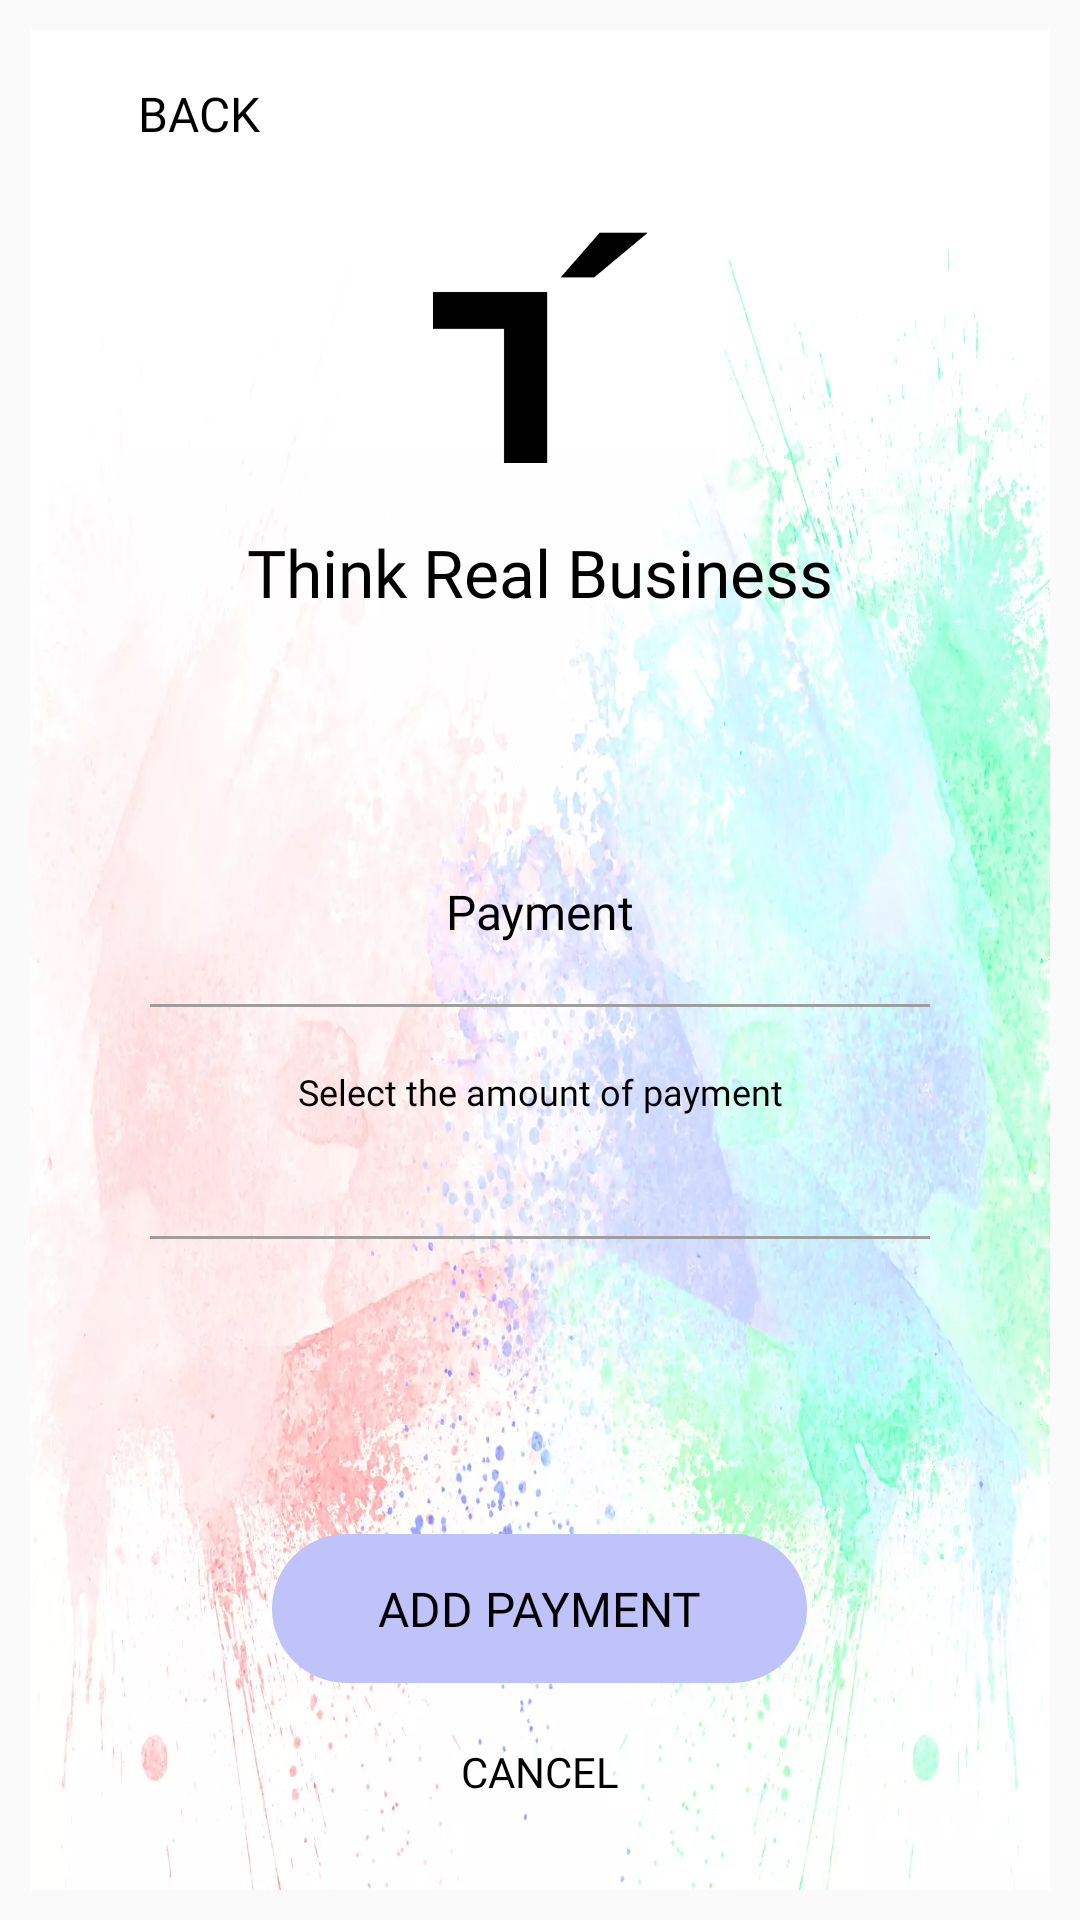

Produce the Android XML layout that renders to this screen, including the resource entries it uses.
<!-- AndroidManifest.xml: application theme AppTheme.NoActionBar -->
<!-- res/layout/activity_paymentbalance.xml -->
<?xml version="1.0" encoding="utf-8"?>
<RelativeLayout xmlns:android="http://schemas.android.com/apk/res/android"
    xmlns:tools="http://schemas.android.com/tools"
    android:layout_width="match_parent"
    android:layout_height="match_parent"
    xmlns:app="http://schemas.android.com/apk/res-auto"
    android:orientation="vertical"
    android:clickable="true"
    android:focusableInTouchMode="true"
    android:fillViewport="true"
    android:layout_gravity="center"
    android:layout_centerInParent="true"
    android:padding="@dimen/dp10"
    >
    <androidx.appcompat.widget.Toolbar
        android:id="@+id/toolbar"
        android:layout_width="match_parent"
        android:layout_height="?attr/actionBarSize"
        android:background="@color/white"
        android:visibility="visible">

        <RelativeLayout
            android:layout_width="match_parent"
            android:layout_height="wrap_content"
            android:background="@color/white"
            android:orientation="horizontal"
            >
            <ImageView
                android:id="@+id/image_backarrow"
                android:layout_width="@dimen/dp20"
                android:layout_height="@dimen/dp20"
                app:tint="@color/textColblack"
                android:src="@drawable/ic_left_arrow"
                android:layout_alignParentLeft="true"
                android:layout_centerVertical="true"
                android:layout_centerHorizontal="true"
                android:visibility="visible" />

            <TextView
                android:layout_width="wrap_content"
                android:layout_height="wrap_content"
                android:text="BACK"
                android:visibility="visible"
                android:textSize="@dimen/dpcancelbtn"
                android:padding="10dp"
                android:layout_marginLeft="@dimen/dp10"
                android:onClick="backbtncancel"
                android:fontFamily="@font/raleway_semibold"
                android:id="@+id/tv_HeaderName"
                android:textColor="@color/black"
                android:layout_centerVertical="true"
                android:layout_toRightOf="@+id/im_back"
                />

        </RelativeLayout>
    </androidx.appcompat.widget.Toolbar>

    <RelativeLayout
        android:layout_below="@+id/toolbar"
        android:layout_width="match_parent"
        android:layout_height="match_parent"
        android:background="@drawable/bgcolorpic">
    <LinearLayout
        android:layout_width="match_parent"
        android:layout_height="wrap_content"
        android:orientation="vertical"
        android:id="@+id/layouttop"

        >


        <ImageView
            android:layout_width="match_parent"
            android:layout_height="@dimen/dp100"
            android:src="@drawable/applogo"
            app:tint="@color/textColblack"

            />

        <TextView
            android:layout_width="match_parent"
            android:layout_height="wrap_content"
            android:text="Think Real Business"
            android:textSize="@dimen/dplogotextsize"
            android:paddingTop="@dimen/dp10"
            android:gravity="center"
            android:layout_gravity="center"
            android:textColor="@color/textColblack"
            android:fontFamily="@font/raleway_semibold"
            ></TextView>


    </LinearLayout>



    <LinearLayout
        android:layout_width="match_parent"
        android:layout_height="match_parent"
        android:orientation="vertical"
        android:layout_centerInParent="true"
        android:gravity="center"
        >



        <TextView
            android:layout_width="match_parent"
            android:layout_height="wrap_content"
            android:fontFamily="@font/raleway_regular"
            android:text="Payment"
            android:textAlignment="center"
            android:textColor="@color/black"
            android:textSize="@dimen/dpedittextsize"
            android:layout_marginTop="@dimen/dp20"
            />


        <View
            android:layout_width="match_parent"
            android:layout_height="@dimen/dp1"
            android:layout_marginTop="@dimen/dp20"
            android:layout_marginBottom="@dimen/dp10"
            android:layout_marginLeft="@dimen/dp40"
            android:layout_marginRight="@dimen/dp40"
            android:background="@color/viewCol"></View>

        <TextView
            android:layout_width="match_parent"
            android:layout_height="wrap_content"
            android:layout_marginTop="@dimen/dp10"
            android:fontFamily="@font/raleway_regular"
            android:text="Select the amount of payment"
            android:textAlignment="center"
            android:textColor="@color/black"
            android:textSize="@dimen/dp12"
            />
        <androidx.recyclerview.widget.RecyclerView
            android:layout_width="wrap_content"
            android:layout_gravity="center"
            android:layout_height="wrap_content"
            android:id="@+id/recyclerview"
            android:visibility="visible"
            android:padding="@dimen/dp10"

            />
        <View
            android:layout_width="match_parent"
            android:layout_height="@dimen/dp1"
            android:layout_marginTop="@dimen/dp20"
            android:layout_marginBottom="@dimen/dp10"
            android:layout_marginLeft="@dimen/dp40"
            android:layout_marginRight="@dimen/dp40"
            android:background="@color/viewCol"></View>



    </LinearLayout>


        <LinearLayout
            android:layout_width="match_parent"
            android:layout_height="wrap_content"
            android:layout_alignParentBottom="true"
            android:orientation="vertical"
            android:layout_marginBottom="@dimen/dp30">

            <LinearLayout
                android:layout_width="match_parent"
                android:weightSum="4"
                android:layout_height="wrap_content"
                android:orientation="horizontal"
                android:layout_below="@+id/text_dialservice"
                android:paddingTop="@dimen/dp60"
                >
                <View
                    android:layout_width="0dp"
                    android:layout_height="@dimen/dp20"
                    android:layout_weight="0.95"></View>
                <TextView
                    android:layout_width="0dp"
                    android:layout_weight="2.10"
                    android:layout_height="wrap_content"
                    android:text="ADD PAYMENT"
                    android:textSize="@dimen/dpbtnsize"
                    android:paddingTop="@dimen/dp14"
                    android:paddingBottom="@dimen/dp14"
                    android:layout_alignParentBottom="true"
                    android:background="@drawable/buttonlinear"
                    android:id="@+id/text_signinaacount"
                    android:textAllCaps="false"
                    android:onClick="OnLoginButton"
                    android:layout_gravity="center"
                    android:gravity="center"
                    android:textColor="@color/black"
                    android:fontFamily="@font/raleway_semibold"></TextView>

            </LinearLayout>
            <TextView
                android:layout_width="match_parent"
                android:layout_height="wrap_content"
                android:textSize="@dimen/dp14"
                android:id="@+id/text_cancel"
                android:onClick="OnCancelButtin"
                android:fontFamily="@font/raleway_semibold"
                android:text="CANCEL"
                android:textAlignment="center"
                android:textColor="@color/textColblack"
                android:layout_marginTop="@dimen/dp20"
                />


        </LinearLayout>




</RelativeLayout>
</RelativeLayout>
<!-- resources referenced by this layout -->
<resources>
  <color name="black">#FF000000</color>
  <color name="textColblack">#010101</color>
  <color name="viewCol">#9E9E9C</color>
  <color name="white">#FFFFFFFF</color>
  <dimen name="dp1">1dp</dimen>
  <dimen name="dp10">10dp</dimen>
  <dimen name="dp100">100dp</dimen>
  <dimen name="dp12">12dp</dimen>
  <dimen name="dp14">14dp</dimen>
  <dimen name="dp20">20dp</dimen>
  <dimen name="dp30">30dp</dimen>
  <dimen name="dp40">40dp</dimen>
  <dimen name="dp60">60dp</dimen>
  <dimen name="dpbtnsize">16dp</dimen>
  <dimen name="dpcancelbtn">16dp</dimen>
  <dimen name="dpedittextsize">16dp</dimen>
  <dimen name="dplogotextsize">22dp</dimen>
  <!-- drawable applogo: png bitmap (drawable, 2712 bytes) -->
  <!-- drawable bgcolorpic: webp bitmap (drawable, 109224 bytes) -->
  <!-- drawable buttonlinear (drawable) -->
  <?xml version="1.0" encoding="utf-8"?>
  <shape xmlns:android="http://schemas.android.com/apk/res/android"
      android:shape="rectangle" >
      <corners
          android:radius="@dimen/dp40"
          />
      <gradient
          android:angle="45"
          android:centerX="35%"
          android:centerColor="#3465a4"
          android:startColor="#3465a4"
          android:endColor="#3465a4"
          android:type="linear"
          />
  
      <stroke
          android:width="0dp"
          android:color="#000000"
          />
      <solid
          android:color="#BFC3FA"
          ></solid>
  </shape>
  <style name="AppTheme.NoActionBar" parent="Theme.AppCompat.Light.NoActionBar">
          <item name="windowActionBar">false</item>
          <item name="colorPrimary">@color/colorPrimary</item>
          <item name="colorPrimaryDark">@color/purple_700</item>
          <item name="windowNoTitle">true</item>
          <item name="colorControlNormal">@color/purple_700</item>
          <item name="colorControlActivated">@color/purple_700</item>
          <item name="colorControlHighlight">@color/purple_700</item>
          <item name="android:windowLightStatusBar">true</item>
      </style>
  <color name="colorPrimary">#FFFFFFFF</color>
  <color name="purple_700">#FFFFFFFF</color>
</resources>
